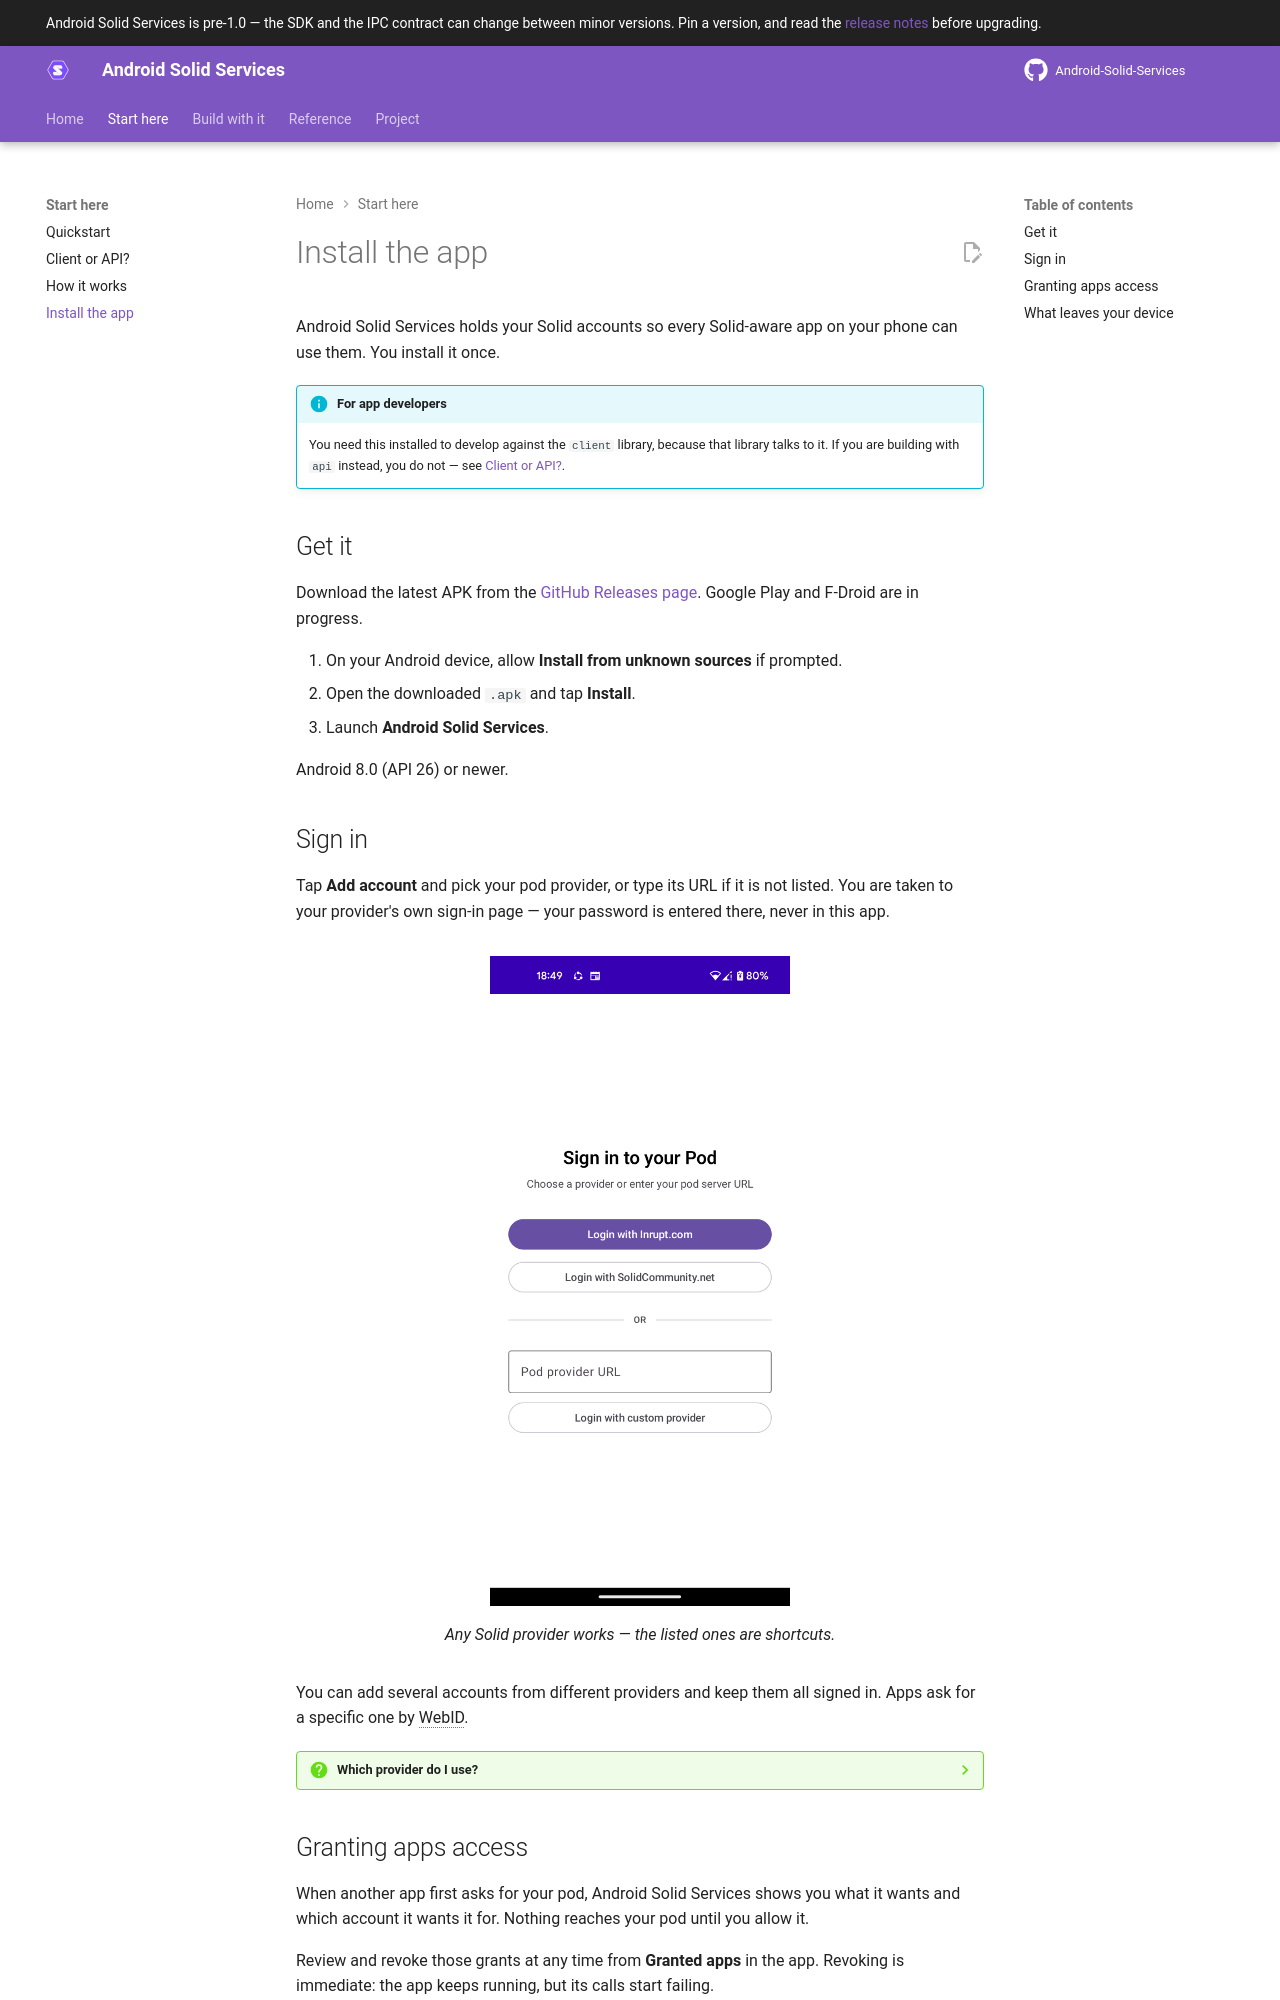

repository: erfangholami/Android-Solid-Services · page: 0.7/start/install-app/index.html · generator: mkdocs

---
title: Install Solid Share
description: Install Solid Share on your phone and sign in to your Solid pod, so every Solid-aware app can use it.
---

# Install Solid Share

[Solid Share](https://solidshare.app) holds your Solid accounts so every Solid-aware app on your
phone can use them. You install it once.

!!! info "For app developers"
    You need this installed to develop against the `client` library, because that library talks to
    it. If you are building with `api` instead, you do not — see
    [Client or API?](client-or-api.md).

!!! warning "Not the Android Solid Services app"
    The Android Solid Services app was the host until 0.7.2 and is discontinued. The 0.8.0 SDK
    never binds to it, because it cannot scope what an app may do. Install Solid Share instead; a
    device that carries only the old app fails every call with `SolidAppNotFoundException`.

## Get it

<div class="store-badges" markdown>
[![Get it on Google Play](../assets/badges/google-play.png)](https://play.google.com/store/apps/details?id=com.erfangholami.solidshare)
[![Get it on F-Droid](../assets/badges/f-droid.png)](https://f-droid.org/packages/com.erfangholami.solidshare/)
</div>

The APKs are also on
[GitHub Releases](https://github.com/erfangholami/SolidShare/releases), if you install them
yourself.

Android 8.0 (API 26) or newer.

In your own app, check before you launch sign-in:

```kotlin
if (!Solid.isHostInstalled(context)) {
    startActivity(Solid.hostInstallIntent(context))   // the store, or solidshare.app
}
```
